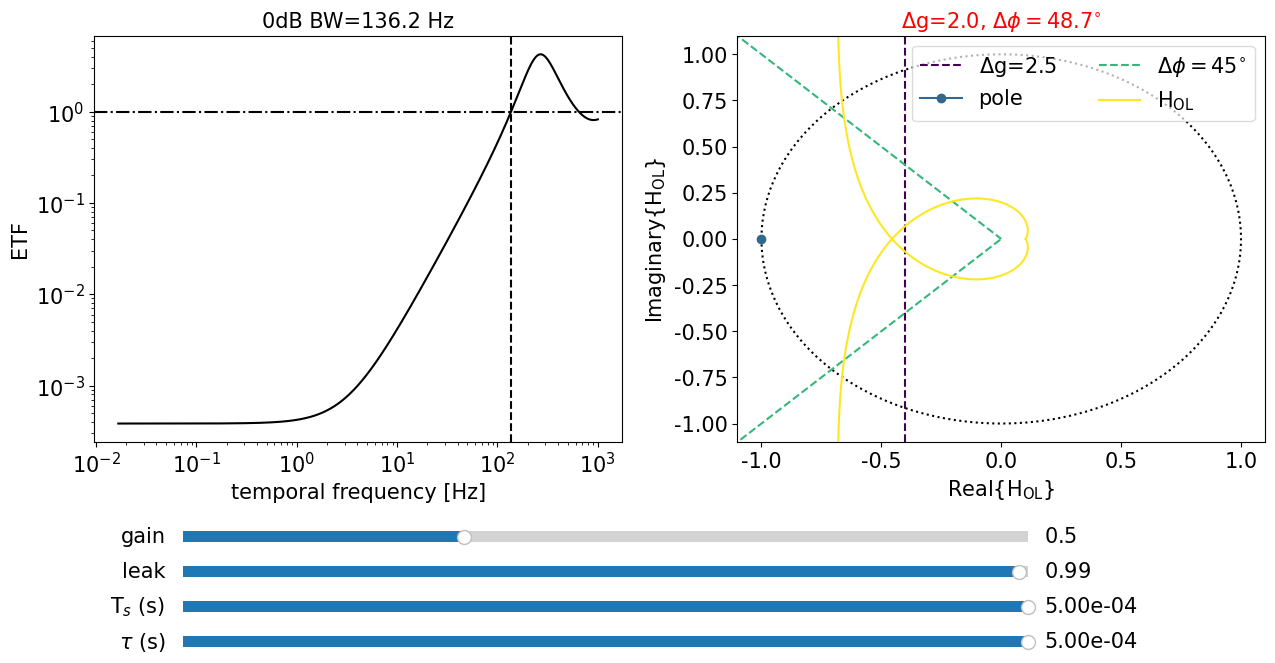

Source code (Python):
# Copyright 2018 Lawrence Livermore National Security, LLC and other control_gui Project Developers. See the top-level COPYRIGHT file for details.
#
# SPDX-License-Identifier: BSD-3

'''
use this AO contorl GUI to input a gain, leak, frame rate and delay to calculate output bandwidth and gain and phase margin
'''
import numpy as np
import scipy
import matplotlib.pyplot as plt
import matplotlib as mpl
from matplotlib.lines import Line2D
from matplotlib import cm
from matplotlib.widgets import Slider, Button, RadioButtons

#AO transfer functions
Hwfs = lambda s, Ts: (1. - np.exp(-Ts*s))/(Ts*s)
Hzoh=Hwfs
Hlag = lambda s,tau: np.exp(-tau*s)
Hint = lambda s, Ts, g: g/(1. - np.exp(-Ts*s)) #integrator
Hlint=  lambda s, Ts, g, l: g/(1. - l*np.exp(-Ts*s)) #leaky integrator
Hcont = Hlint
Holsplane = lambda s, Ts, tau, g, l:  Hwfs(s, Ts)*Hlag(s,tau)*Hcont(s, Ts, g, l)*Hzoh(s,Ts)
s2f = lambda f: 1.j*2.*np.pi*f
Hol = lambda f, Ts, tau, g, l:  Holsplane(s2f(f),Ts,tau,g,l) #open loop transfer function
Hrej = lambda f, Ts, tau, g, l: 1./(1. + Hol(f, Ts, tau, g, l)) #rejection transfer function


Twfs=0.5e-3 #WFS frame rate in s
tau=0.5e-3 #delay in s
gain=0.5
leak=0.99


def gendata(gain,leak,Twfs,tau):
	nframes=1000
	freq=np.logspace(np.log10(1/(60)),np.log10(1/Twfs/2),nframes)
	linfreq=np.linspace(np.min(freq),np.max(freq),nframes)
	def getbw(gain,leak): #get bandwidth
		etf=np.abs(Hrej(freq, Twfs, tau, gain,leak))**2
		indsbw=np.where(np.diff(np.sign(etf-1)))[0] #find the zero crossings, including ones higher than the BW
		bw=np.min(freq[indsbw]) #the BW is the minimum frequency
		return bw
	def genpm(Hol): #phase margin
	        phase_margin_point=np.real(Hol)**2+np.imag(Hol)**2-1 #where the curve hits the Unit Circle. the -1 term allows a sign change to occur when it crosses the unit circle
	        phase_margin_inds=np.where(np.diff(np.sign(phase_margin_point)))[0]
	        if len(phase_margin_inds)==0: #if there are no unit circle crossings, it's definitely not an unstable system! in that case just retun dummy numbers to indicate it is stable
	        	return 0,0,180
	        else:
		        pms=180-np.abs(np.angle(Hol[phase_margin_inds])*180/np.pi)
		        indpms=np.where(pms==np.min(pms)) #use the unit circle crossing corresponding to the minimum phase margin
		        pm,phase_margin_ind=pms[indpms],phase_margin_inds[indpms]
		        pmreal,pmimag=np.real(Hol[phase_margin_ind]),np.imag(Hol[phase_margin_ind])
		        return pmreal,pmimag,pm
	def gengm(Hol): #gain margin
	        zero_crossings = np.where(np.diff(np.sign(np.imag(Hol))))[0]
	        zero_points=np.real(Hol[zero_crossings])
	        return np.min(zero_points)
	def genpmgm(Holp,Holn): #generate phase and gain margins
	        pmrealp,pmimagp,pmp=genpm(Holp)
	        pmrealn,pmimajn,pmn=genpm(Holn)
	        gmp,gmn=gengm(Holp),gengm(Holn)
	        return pmp,pmn,gmp,gmn
	def genNyquist(gain,leak): #generate data for Nyquist diagram
		Holp=Hol(freq, Twfs, tau, gain, leak)
		Holn=Hol(-1*freq, Twfs, tau, gain, leak)
		return Holp,Holn
	def pltNyquist(gain,leak): #plot a Nyquist diagram
		Holp,Holn=genNyquist(gain,leak)
		plt.figure()
		plt.plot(np.real(Holp),np.imag(Holp),color='blue')
		plt.plot(np.real(Holn),np.imag(Holn),color='blue')
		plt.ylabel('Imaginary{Hol}')
		plt.xlabel('Real{Hol}')

	def find_phase_and_gain_margins(gain,leak): #given this frame rate and delay, here's a function to find the phase and gain margins
		Holp,Holn=genNyquist(gain,leak)
		pmp,pmn,gmp,gmn=genpmgm(Holp,Holn)
		pm,gm=np.round(np.min([pmp,pmn]),1),np.round(np.min([gmp,gmn]),1)
		return pm,gm

	etf=np.abs(Hrej(freq, Twfs, tau, gain,leak)**2)
	bw=getbw(gain,leak)
	pmargin,gmargin=find_phase_and_gain_margins(gain,leak)
	Holp,Holn=genNyquist(gain,leak)
	return freq,etf,bw,pmargin,gmargin,Holp,Holn

freq,etf,bw,pmargin,gmargin,Holp,Holn=gendata(gain,leak,Twfs,tau)

size=15
font = {'family' : 'Times New Roman',
        'size'   : size}

mpl.rc('font', **font)
mpl.rcParams['image.interpolation'] = 'nearest'

colors=cm.viridis(np.linspace(0,0.75,3))
fig,axs=plt.subplots(nrows=1,ncols=2,figsize=(13,7))
ax1,ax3=axs.ravel()

ax1.set_yscale('log')
ax1.set_xscale('log')
ax1.set_ylabel('ETF')
ax1.set_xlabel('temporal frequency [Hz]')
ax1.set_title('0dB BW='+str(np.round(bw,1))+' Hz',size=size)
[etf_line]=ax1.plot(freq,np.abs(Hrej(freq, Twfs, tau, gain,leak)**2),color='k')
bw_line=ax1.axvline(bw,color='k',ls='--')
ax1.axhline(1,color='k',ls='-.')


colors=cm.viridis(np.linspace(0,1,4))
phasegrid=np.linspace(-np.pi,np.pi,500)
xunit,yunit=np.cos(phasegrid),np.sin(phasegrid)
ax3.plot(xunit,yunit,color='k',ls=':')
gain_margin_limit=2.5
if pmargin<=45 or -1/gmargin<=2.5:
	pmgmcolor='red'
else:
	pmgmcolor='black'
ax3.set_title('$\\Delta$g='+str(round(-1/gmargin,1))+', $\\Delta\\phi='+str(round(pmargin,1))+'^{\\circ}$',size=size,color=pmgmcolor)
ax3.axvline(-1/gain_margin_limit,color=colors[0],ls='--',label='$\\Delta$g=2.5')

ax3.plot(-1,0,'-o',color=colors[1],label='pole')
ax3.set_xlim(-1.1,1.1)
ax3.set_ylim(-1.1,1.1)
ax3.plot(np.linspace(-2,0,10),np.linspace(-2,0,10),color=colors[2],ls='--',label='$\\Delta\\phi=45^{\\circ}$')
ax3.plot(np.linspace(-2,0,10),np.linspace(2,0,10),color=colors[2],ls='--')

[nyquistp_line]=ax3.plot(np.real(Holp),np.imag(Holp),color=colors[3],label='H$_\\mathrm{OL}$')
[nyquistn_line]=ax3.plot(np.real(Holn),np.imag(Holn),color=colors[3])
ax3.legend(loc='best',framealpha=0.7,ncol=2)
ax3.set_ylabel('Imaginary{H$_\\mathrm{OL}$}')
ax3.set_xlabel('Real{H$_\\mathrm{OL}$}')
plt.tight_layout()

fig.subplots_adjust(bottom=0.35)

gain_ax  = fig.add_axes([0.15, 0.2, 0.65, 0.03])
leak_ax  = fig.add_axes([0.15, 0.15, 0.65, 0.03])
Twfs_ax  = fig.add_axes([0.15, 0.1, 0.65, 0.03])
tau_ax  = fig.add_axes([0.15, 0.05, 0.65, 0.03])


gain_slider = Slider(gain_ax, 'gain',0.0,1.5, valinit=gain 	)
leak_slider = Slider(leak_ax, 'leak',0,1, valinit=leak)
Twfs_slider = Slider(Twfs_ax, 'T$_s$ (s)',0.1e-3,0.5e-3, valinit=Twfs,valfmt='%.2e')
tau_slider = Slider(tau_ax, '$\\tau$ (s)',0.1e-3,0.5e-3, valinit=tau,valfmt='%.2e')


def sliders_on_changed(val):
	gain=gain_slider.val
	leak=leak_slider.val
	Twfs=Twfs_slider.val
	tau=tau_slider.val

	freq,etf,bw,pmargin,gmargin,Holp,Holn=gendata(gain,leak,Twfs,tau)


	ax1.set_title('0db BW='+str(np.round(bw,1))+' Hz',size=size)
	ax1ydata=np.abs(Hrej(freq, Twfs, tau, gain,leak)**2)
	etf_line.set_data(freq,ax1ydata)
	bw_line.set_xdata([bw])
	ax1.set_ylim(np.min(ax1ydata)*0.5,np.max(ax1ydata)*1.5)
	ax1.set_xlim(freq[0]*0.5,freq[-1]*1.5)

	if pmargin<=45 or -1/gmargin<=2.5:
		pmgmcolor='red'
	else:
		pmgmcolor='black'
	ax3.set_title('$\\Delta$g='+str(round(-1/gmargin,1))+', $\\Delta\\phi='+str(round(pmargin,1))+'^{\\circ}$',size=size,color=pmgmcolor)
	nyquistp_line.set_data(np.real(Holp),np.imag(Holp))
	nyquistn_line.set_data(np.real(Holn),np.imag(Holn))

	fig.canvas.draw_idle()

gain_slider.on_changed(sliders_on_changed)
leak_slider.on_changed(sliders_on_changed)
Twfs_slider.on_changed(sliders_on_changed)
tau_slider.on_changed(sliders_on_changed)


plt.show()
